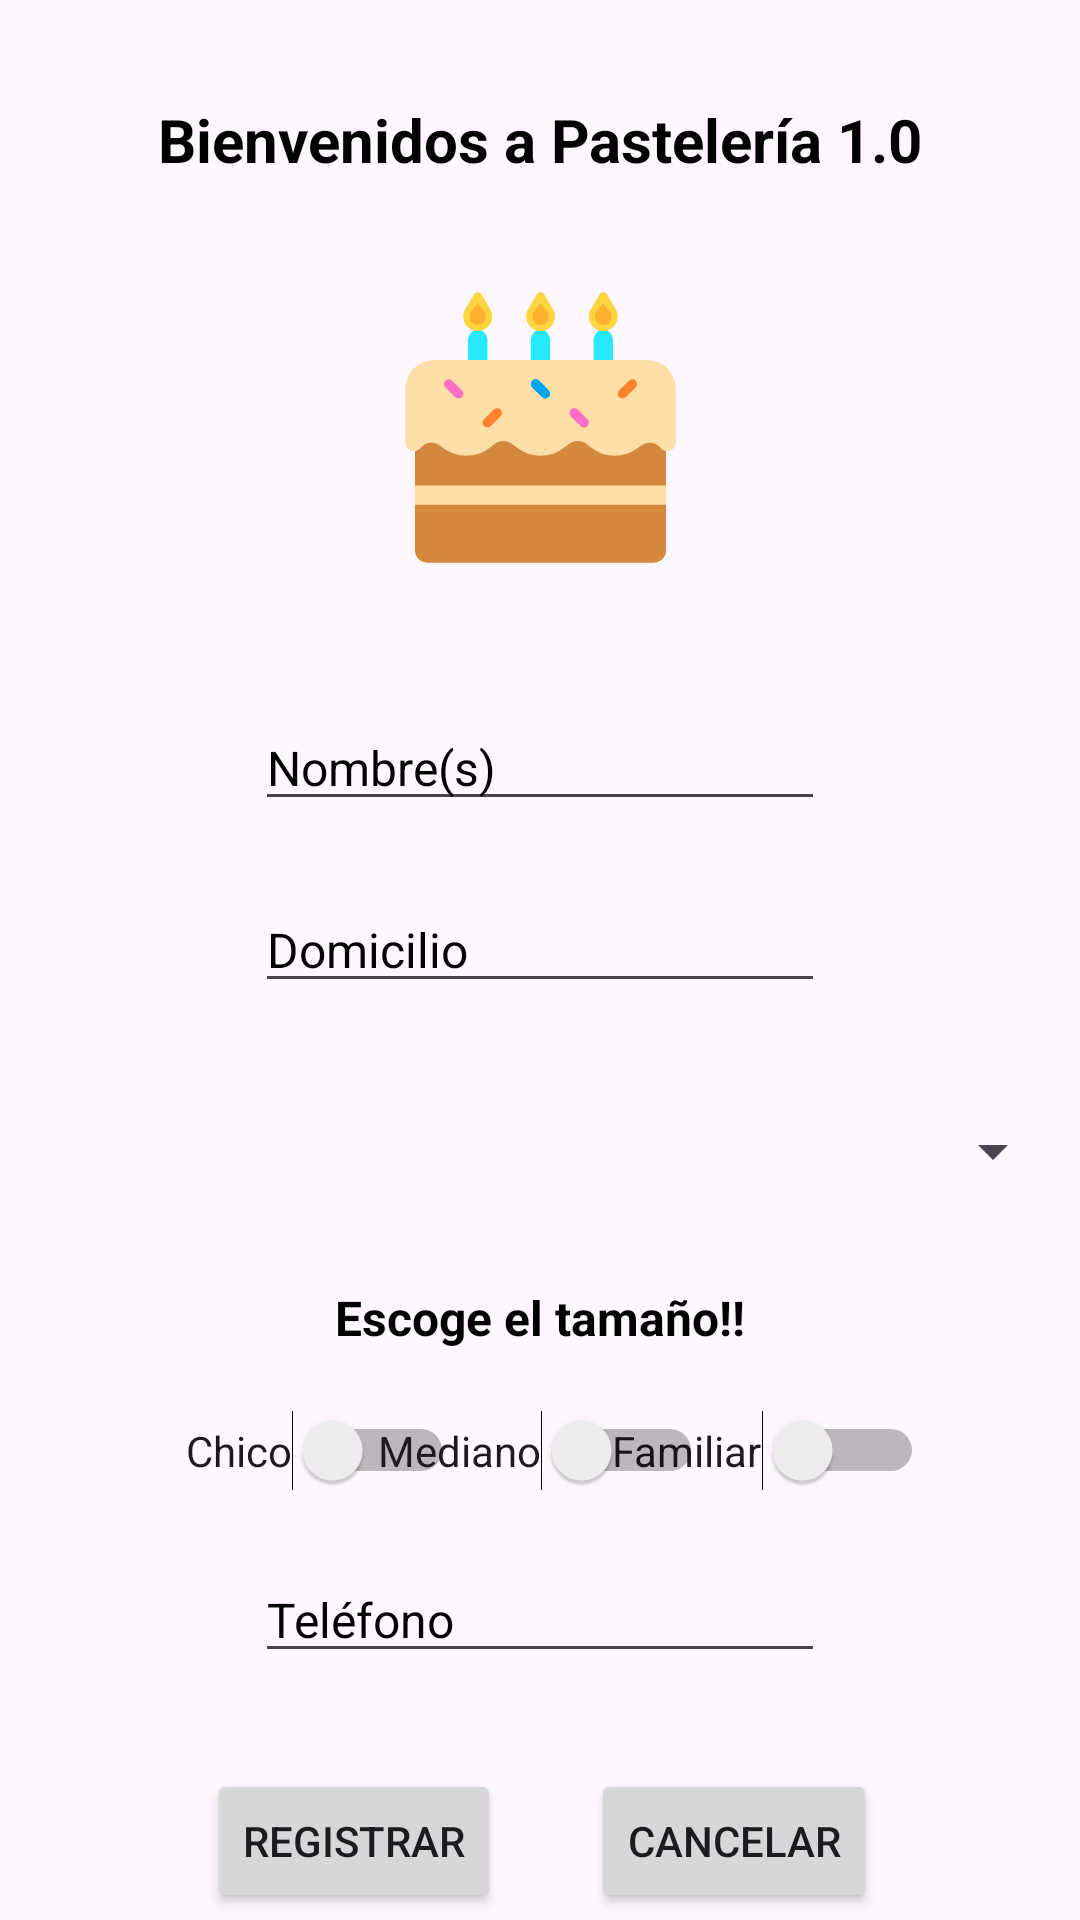

This screen was rendered from an Android layout file. Write that file and the resources it references.
<!-- AndroidManifest.xml: application theme Theme.Pasteleria10 -->
<!-- res/layout/activity_formulario.xml -->
<?xml version="1.0" encoding="utf-8"?>
<androidx.constraintlayout.widget.ConstraintLayout xmlns:android="http://schemas.android.com/apk/res/android"
    xmlns:app="http://schemas.android.com/apk/res-auto"
    xmlns:tools="http://schemas.android.com/tools"
    android:layout_width="match_parent"
    android:layout_height="match_parent"
    android:background="@drawable/a">

    <TextView
        android:id="@+id/txtTitulo"
        android:layout_width="wrap_content"
        android:layout_height="wrap_content"
        android:layout_marginStart="77dp"
        android:layout_marginTop="33dp"
        android:layout_marginEnd="77dp"
        android:text="Bienvenidos a Pastelería 1.0"
        android:textColor="@color/black"
        android:textSize="20sp"
        android:textStyle="bold"
        app:layout_constraintEnd_toEndOf="parent"
        app:layout_constraintStart_toStartOf="parent"
        app:layout_constraintTop_toTopOf="parent" />

    <ImageView
        android:id="@+id/imgLogo"
        android:layout_width="112dp"
        android:layout_height="103dp"
        android:layout_marginStart="150dp"
        android:layout_marginTop="31dp"
        android:layout_marginEnd="150dp"
        android:visibility="visible"
        app:layout_constraintEnd_toEndOf="parent"
        app:layout_constraintStart_toStartOf="parent"
        app:layout_constraintTop_toBottomOf="@+id/txtTitulo"
        app:srcCompat="@drawable/fluent_emoji_flat__birthday_cake" />

    <EditText
        android:id="@+id/edtNombre"
        android:layout_width="wrap_content"
        android:layout_height="wrap_content"
        android:layout_marginStart="112dp"
        android:layout_marginTop="41dp"
        android:layout_marginEnd="112dp"
        android:ems="10"
        android:hint="Nombre(s)"
        android:inputType="text"
        android:textColor="@color/black"
        android:textColorHint="@color/black"
        android:textSize="16sp"
        app:layout_constraintEnd_toEndOf="parent"
        app:layout_constraintStart_toStartOf="parent"
        app:layout_constraintTop_toBottomOf="@+id/imgLogo" />

    <EditText
        android:id="@+id/edtDomicilio"
        android:layout_width="wrap_content"
        android:layout_height="wrap_content"
        android:layout_marginStart="112dp"
        android:layout_marginTop="22dp"
        android:layout_marginEnd="112dp"
        android:ems="10"
        android:hint="Domicilio"
        android:inputType="text"
        android:textColor="@color/black"
        android:textColorHint="@color/black"
        android:textSize="16sp"
        app:layout_constraintEnd_toEndOf="parent"
        app:layout_constraintStart_toStartOf="parent"
        app:layout_constraintTop_toBottomOf="@+id/edtNombre" />

    <Spinner
        android:id="@+id/spnProducto"
        android:layout_width="350dp"
        android:layout_height="49dp"
        android:layout_marginStart="30dp"
        android:layout_marginTop="25dp"
        android:layout_marginEnd="30dp"
        app:layout_constraintEnd_toEndOf="parent"
        app:layout_constraintStart_toStartOf="parent"
        app:layout_constraintTop_toBottomOf="@+id/edtDomicilio" />

    <Switch
        android:id="@+id/swtChico"
        android:layout_width="wrap_content"
        android:layout_height="wrap_content"
        android:layout_marginStart="62dp"
        android:layout_marginTop="20dp"
        android:text="Chico"
        app:layout_constraintStart_toStartOf="parent"
        app:layout_constraintTop_toBottomOf="@+id/txtTamaño" />

    <Switch
        android:id="@+id/swtFamiliar"
        android:layout_width="wrap_content"
        android:layout_height="wrap_content"
        android:layout_marginTop="20dp"
        android:layout_marginEnd="52dp"
        android:text="Familiar"
        app:layout_constraintEnd_toEndOf="parent"
        app:layout_constraintTop_toBottomOf="@+id/txtTamaño" />

    <Switch
        android:id="@+id/swtMediano"
        android:layout_width="wrap_content"
        android:layout_height="wrap_content"
        android:layout_marginStart="11dp"
        android:layout_marginTop="20dp"
        android:layout_marginEnd="6dp"
        android:text="Mediano"
        app:layout_constraintEnd_toStartOf="@+id/swtFamiliar"
        app:layout_constraintStart_toEndOf="@+id/swtChico"
        app:layout_constraintTop_toBottomOf="@+id/txtTamaño" />

    <TextView
        android:id="@+id/txtTamaño"
        android:layout_width="wrap_content"
        android:layout_height="wrap_content"
        android:layout_marginStart="138dp"
        android:layout_marginTop="20dp"
        android:layout_marginEnd="138dp"
        android:text="Escoge el tamaño!!"
        android:textColor="@color/black"
        android:textSize="16sp"
        android:textStyle="bold"
        app:layout_constraintEnd_toEndOf="parent"
        app:layout_constraintStart_toStartOf="parent"
        app:layout_constraintTop_toBottomOf="@+id/spnProducto" />

    <EditText
        android:id="@+id/edtTelefono"
        android:layout_width="wrap_content"
        android:layout_height="wrap_content"
        android:layout_marginStart="112dp"
        android:layout_marginTop="22dp"
        android:layout_marginEnd="112dp"
        android:ems="10"
        android:hint="Teléfono"
        android:inputType="text"
        android:textColor="@color/black"
        android:textColorHint="@color/black"
        android:textSize="16sp"
        app:layout_constraintEnd_toEndOf="parent"
        app:layout_constraintStart_toStartOf="parent"
        app:layout_constraintTop_toBottomOf="@+id/swtChico" />

    <Button
        android:id="@+id/btnPedido"
        android:layout_width="wrap_content"
        android:layout_height="wrap_content"
        android:layout_marginStart="77dp"
        android:layout_marginTop="32dp"
        android:layout_marginEnd="15dp"
        android:clickable="true"
        android:onClick="onClick"
        android:text="Registrar"
        app:layout_constraintEnd_toStartOf="@+id/btnCancelar"
        app:layout_constraintStart_toStartOf="parent"
        app:layout_constraintTop_toBottomOf="@+id/edtTelefono" />

    <Button
        android:id="@+id/btnCancelar"
        android:layout_width="wrap_content"
        android:layout_height="wrap_content"
        android:layout_marginStart="15dp"
        android:layout_marginTop="32dp"
        android:layout_marginEnd="76dp"
        android:clickable="true"
        android:onClick="onClick"
        android:text="Cancelar"
        app:layout_constraintEnd_toEndOf="parent"
        app:layout_constraintStart_toEndOf="@+id/btnPedido"
        app:layout_constraintTop_toBottomOf="@+id/edtTelefono" />

</androidx.constraintlayout.widget.ConstraintLayout>
<!-- resources referenced by this layout -->
<resources>
  <!-- drawable fluent_emoji_flat__birthday_cake: vector/xml drawable (drawable, 2959 chars, omitted) -->
  <style name="Theme.Pasteleria10" parent="Base.Theme.Pasteleria10" />
  <style name="Base.Theme.Pasteleria10" parent="Theme.Material3.DayNight.NoActionBar">
          
          
      </style>
  <!-- not gathered from this repository: default colours our renderer supplied (Android Studio template values) -->
  <color name="black">#FF000000</color>
</resources>
